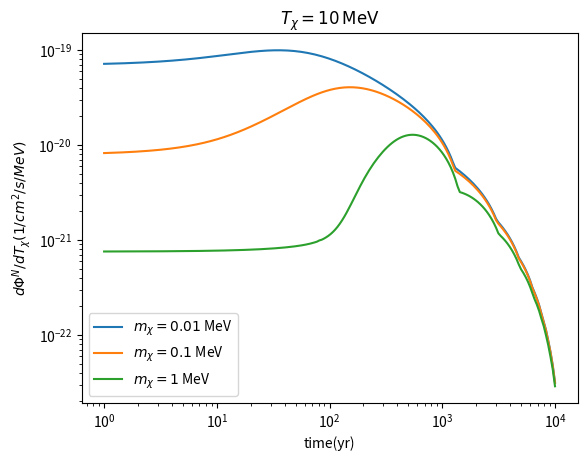

The script that saved this image:
import numpy as np
import scipy.integrate as integrate
import matplotlib.pyplot as plt
from scipy.optimize import root_scalar
import scipy.optimize as opt
# Global constants
# light speed, cm
c = 3*1e10
# kpc to cm
kpc2cm = 3.08*1e21
# erg to MeV
erg2MeV = 624150.913
# year in seconds
yr = 31536000

# Physical Parameter

# DM Halo Model
Rho_0 = 184 #MeV
Rs = 24.42*kpc2cm
model_type = 'NFW'

# SN
Lnu = 1e52*erg2MeV 
R = 8.7*kpc2cm

# Cross Section
cs = 1e-45

# First Part: Find g(alpha,Ev,mx)
def Gamma_Ev(Ev,mx):
    return (Ev + mx)/((mx**2+2*mx*Ev)**0.5)

def g(alpha, Ev,mx):
    gamma = Gamma_Ev(Ev,mx)
    beta = 1/(1-gamma**(-2))**(-0.5)
    sec = 1/np.cos(alpha)

    # Artificial Criterium 1
    # Avoid Backward Scattering

    if alpha<np.pi/2: 
        return sec**3/np.pi*(1-beta**2)/(sec**2-beta**2)**2
    else:
        return 0

# Second Part: NFW Number Density Function. n_chi(r,mx,model_type)
def n_chi(r,mx,model_type):
    x = r/Rs
    if model_type =='NFW':
        return Rho_0/mx/(x*((1.+x)**2))
    elif model_type == 'Hernquist':
        return Rho_0/mx/(x*((1.+x)**3))

# Third Part: SN Neutrino Energy Distribution Function. dnv_dEv(r,Ev)
def dnv_dEv(r,Ev):
    L = Lnu/(4*np.pi*r**2*c)

    def fv(Ev,Tnu):
        # Fermi-Dirac distribution
        return (1/18.9686)*(1/Tnu**3)*(Ev**2/(np.exp(Ev/Tnu - 3)+1))
    
    nue_dist = fv(Ev,2.76)/11
    nueb_dist = fv(Ev,4.01)/16
    # total 4 species for x
    nux_dist = fv(Ev,6.26)/25
    
    return L*(nue_dist+nueb_dist+4*nux_dist)



# Fourth Part: As a function of Tchi

def _Ev(Tx,mx,alpha):
    """
    Calculate the neutrino energy to produce DM kinetic energy at
    lab frame scattering angle alpha via analytical expression
    
    Input
    ------
    Tx: DM kinetic energy
    mx: DM mass
    alpha: scattering angle in lab frame
    
    Output
    Ev: the corresponding neutrino energy
    """
    if alpha==0:
        return Tx+0.5*(Tx**2+2*Tx*mx)**0.5

    Ev = -2*mx + Tx + np.sqrt((2*mx + Tx)**2 + 8*mx*Tx*np.tan(alpha)**(-2)) \
            + np.sqrt(2*Tx*(2*mx + Tx + 4*mx*np.tan(alpha)**(-2)+   \
                    + np.sqrt((2*mx + Tx)**2 + 8*mx*Tx*np.tan(alpha)**(-2))))
    return Ev/4

def dEvdTx(Tx,mx,alpha):
    """
    Calculate dEv/dTx via analytical expression
    
    Input
    ------
    Tx: DM kinetic energy
    mx: DM mass
    alpha: scattering angle in lab frame
    dTx: arbitrarity small number, default 1e-5
    
    Output
    ------
    tuple: dEv/dTx
    """
    if alpha==0:
        return 1+0.5*(Tx+mx)/(Tx**2+2*Tx*mx)**0.5
    v1 = 4*mx*Tx + 8*mx*Tx*np.tan(alpha)**(-2)
    v2 = np.sqrt((2*mx + Tx)**2 + 8*mx*Tx*np.tan(alpha)**(-2))
    v3 = 2*Tx + np.sqrt(2*Tx*(2*mx + Tx + 4*mx*np.tan(alpha)**(-2) + v2))
    v4 = 8*Tx*v2
    return (v1 + (Tx + v2)*v3)/v4

# Fifth Part: Root Finding Fuction of alpha, r when cos, t, and vx are given. Root_Finding(cos, t,vx,R)
def Root_Finding(cos, t,vx,R = 8.5):
    l = (-(4*vx**2*(R**2-(c*t)**2)*(c**2-vx**2) + vx**2*(2*c**2*t-2*R*cos*vx)**2 )**(0.5) + vx*(2*c**2*t-2*R*cos*vx) )/(2*(c**2-vx**2))
    r = (l**2 + R**2 - 2 *l *R*cos)**0.5
    alpha = np.arccos( (r**2 + R**2 - l**2)/(2*R*r) ) + np.arccos(cos)

    # Artificial Criterium 2
    # Avoid Unphysical Geometry

    if l < 0 or r < 0 or np.isnan(alpha):
        flag = False
    else:
        flag = True
    return l,r,alpha,flag


# Sixth Part: Emmissivity and integrate it. j(r,E_nu,alpha)
def j(r,Ev,alpha,mx):
    print(n_chi(r,mx,model_type),dnv_dEv(r,Ev) ,g(alpha,Ev,mx))
    return c *cs *n_chi(r,mx,model_type) *dnv_dEv(r,Ev) *g(alpha,Ev,mx)



def dbdmflux_dTx(t,R,Tx,mx):
    tau  = 10.
    t = t+R/c
    vx = (Tx*(Tx + 2*mx))**0.5/(Tx+mx) *c # Natural Unit
    def j_base(cos):
        l,r,alpha,Flag = Root_Finding(cos,t,vx,R)
        Ev = _Ev(Tx,mx,alpha)
        dEv_dTx = dEvdTx(Tx,mx,alpha)
        if(Flag==False):
            return 0
        else:
            return vx *cs *n_chi(r,mx,model_type) *dnv_dEv(r,Ev) *g(alpha,Ev,mx)*dEv_dTx
        
    result = 2*np.pi*c*tau*integrate.quad(j_base,0,1)[0]
    
    return result

def bdmflux(t,R,mx):
    def f(Tx):
        return dbdmflux_dTx(t,R,Tx,mx)
    result = integrate.quad(f,0,100)[0]
    print(result)
    return result

def dNum_dTx(R,Tx,mx):
    tau  = 10.
    vx = (Tx*(Tx + 2*mx))**0.5/(Tx+mx) *c # Natural Unit
    fix = 1e-45
    def f_base(cos,r):
        sin_theta = (1.-cos*cos)**0.5
        alpha = np.arcsin(sin_theta/r*R)
        Ev = _Ev(Tx,mx,alpha)
        dEv_dTx = dEvdTx(Tx,mx,alpha)
        #print(alpha, Ev,dEv_dTx)
        if np.isnan(alpha) or np.isnan(Ev) or np.isnan(dEv_dTx):
            return 0
        return vx/c  *fix*n_chi(r,mx,model_type) *dnv_dEv(r,Ev) *g(alpha,Ev,mx)*dEv_dTx

    def integral(r):
        return integrate.quad(f_base,0,1,args=(r))[0]


    result = integrate.quad(integral, 0,R)[0]/fix
    result *= 2*np.pi*tau *Tx*cs      
    print(result)
    return result

def dNum_dTx_Single(R,Tx,mx):
    tau  = 10.

    def f_base(r):
        Ev = _Ev(Tx,mx,0)
        dEv_dTx = dEvdTx(Tx,mx,0)
        if  np.isnan(Ev) or np.isnan(dEv_dTx):
            print(Ev,dEv_dTx)
            return 0
        return n_chi(r,mx,model_type) *dnv_dEv(r,Ev) *dEv_dTx*(r**2)/(R**2)

    result = integrate.quad(f_base, 0.01*R,R)[0]
    result *= 2*np.pi*tau *Tx*cs      
    print(result)
    return result

# Main
mode = 'flux'
# All in MeV
mx1 = 0.01
mx2 = 0.1
mx3 = 1
Tx = 10



if mode=='flux':
    # years
    yrls=np.logspace(0,4,200)

    fluxmx1=[]
    for y in yrls:
        fluxmx1.append(dbdmflux_dTx(y*yr,R ,10.,mx1))

    fluxmx2=[]
    for y in yrls:
        fluxmx2.append(dbdmflux_dTx(y*yr,R ,10.,mx2))
    
    fluxmx3=[]
    for y in yrls:
        fluxmx3.append(dbdmflux_dTx(y*yr,R ,10.,mx3))

    plt.plot(yrls,fluxmx1,label='$m_\chi=0.01$ MeV')
    plt.plot(yrls,fluxmx2,label='$m_\chi=0.1$ MeV')
    plt.plot(yrls,fluxmx3,label='$m_\chi=1$ MeV')
    plt.xscale('log')
    plt.yscale('log')
    plt.xlabel('time(yr)')
    plt.ylabel(r'$d\Phi^N/dT_\chi(1/cm^2/s/MeV)$')
    plt.title(r'$T_\chi = 10\,{\rm MeV}$')
    plt.legend(loc='best')
    #plt.ylim(1,500)
    plt.show()

elif mode=='total_flux':
    # years
    yrls=np.logspace(0,4,200)

    fluxmx1=[]
    for y in yrls:
        fluxmx1.append(bdmflux(y*yr,R ,0.001))# mx = 1keV

    plt.plot(yrls,fluxmx1,label='$m_\chi=1$ keV')
    plt.xscale('log')
    plt.yscale('log')
    plt.xlabel('yr')
    plt.ylabel(r'$Phi^N(1/cm^2/s)$')
    plt.title(r'$Total Flux vs. Time$')
    plt.legend(loc='best')
    plt.show()

elif mode=='num':
    # Tx
    Tx = np.logspace(-4,1,200)
    DMnum=[]
    for y in Tx:
        DMnum.append(dNum_dTx_Single(R,y,300))

    plt.plot(Tx*1e3,DMnum)

    plt.xscale('log')
    plt.yscale('log')
    plt.xlabel('Tx(keV)')
    plt.ylabel(r'$T_\chi d\Phi^N/dT_\chi(cm^-2 s^-1)$')
    plt.title(r'$m_\chi=300$ MeV')

    plt.show()

